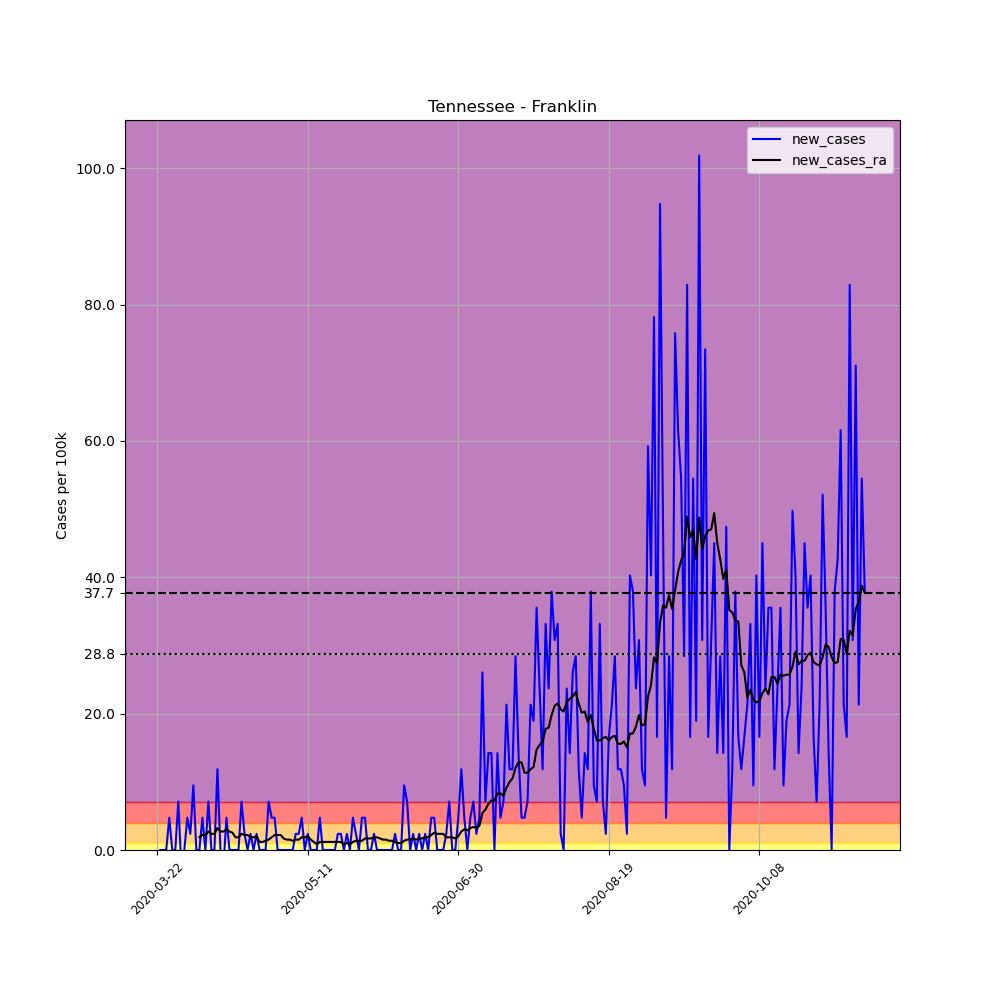

The data file committed next to this chart (first rows):
, date, county, state, fips, cases, deaths, COUNTY, STNAME, CTYNAME, POPESTIMATE2019, per_100k, new_cases, new_cases_ra
267068, 2020-03-22, Franklin, Tennessee, 47051, 1, 0, 51, Tennessee, Franklin, 42208, 2.369, , 
267069, 2020-03-23, Franklin, Tennessee, 47051, 1, 0, 51, Tennessee, Franklin, 42208, 2.369, 0.0, 
267070, 2020-03-24, Franklin, Tennessee, 47051, 1, 0, 51, Tennessee, Franklin, 42208, 2.369, 0.0, 
267071, 2020-03-25, Franklin, Tennessee, 47051, 1, 0, 51, Tennessee, Franklin, 42208, 2.369, 0.0, 
267072, 2020-03-26, Franklin, Tennessee, 47051, 3, 0, 51, Tennessee, Franklin, 42208, 7.108, 4.738, 
267073, 2020-03-27, Franklin, Tennessee, 47051, 3, 0, 51, Tennessee, Franklin, 42208, 7.108, 0.0, 
267074, 2020-03-28, Franklin, Tennessee, 47051, 3, 0, 51, Tennessee, Franklin, 42208, 7.108, 0.0, 
267075, 2020-03-29, Franklin, Tennessee, 47051, 6, 0, 51, Tennessee, Franklin, 42208, 14.22, 7.108, 
267076, 2020-03-30, Franklin, Tennessee, 47051, 5, 0, 51, Tennessee, Franklin, 42208, 11.85, -2.369, 
267077, 2020-03-31, Franklin, Tennessee, 47051, 5, 0, 51, Tennessee, Franklin, 42208, 11.85, 0.0, 
267078, 2020-04-01, Franklin, Tennessee, 47051, 7, 0, 51, Tennessee, Franklin, 42208, 16.58, 4.738, 
267079, 2020-04-02, Franklin, Tennessee, 47051, 8, 0, 51, Tennessee, Franklin, 42208, 18.95, 2.369, 
267080, 2020-04-03, Franklin, Tennessee, 47051, 12, 1, 51, Tennessee, Franklin, 42208, 28.43, 9.477, 
267081, 2020-04-04, Franklin, Tennessee, 47051, 12, 1, 51, Tennessee, Franklin, 42208, 28.43, 0.0, 
267082, 2020-04-05, Franklin, Tennessee, 47051, 12, 1, 51, Tennessee, Franklin, 42208, 28.43, 0.0, 1.862
267083, 2020-04-06, Franklin, Tennessee, 47051, 14, 1, 51, Tennessee, Franklin, 42208, 33.17, 4.738, 2.2
267084, 2020-04-07, Franklin, Tennessee, 47051, 14, 1, 51, Tennessee, Franklin, 42208, 33.17, 0.0, 2.2
267085, 2020-04-08, Franklin, Tennessee, 47051, 17, 1, 51, Tennessee, Franklin, 42208, 40.28, 7.108, 2.708
267086, 2020-04-09, Franklin, Tennessee, 47051, 17, 1, 51, Tennessee, Franklin, 42208, 40.28, 0.0, 2.369
267087, 2020-04-10, Franklin, Tennessee, 47051, 17, 1, 51, Tennessee, Franklin, 42208, 40.28, 0.0, 2.369
267088, 2020-04-11, Franklin, Tennessee, 47051, 22, 1, 51, Tennessee, Franklin, 42208, 52.12, 11.85, 3.215
267089, 2020-04-12, Franklin, Tennessee, 47051, 22, 1, 51, Tennessee, Franklin, 42208, 52.12, 0.0, 2.708
267090, 2020-04-13, Franklin, Tennessee, 47051, 21, 1, 51, Tennessee, Franklin, 42208, 49.75, -2.369, 2.708
267091, 2020-04-14, Franklin, Tennessee, 47051, 23, 1, 51, Tennessee, Franklin, 42208, 54.49, 4.738, 3.046
267092, 2020-04-15, Franklin, Tennessee, 47051, 23, 1, 51, Tennessee, Franklin, 42208, 54.49, 0.0, 2.708
267093, 2020-04-16, Franklin, Tennessee, 47051, 23, 1, 51, Tennessee, Franklin, 42208, 54.49, 0.0, 2.538
267094, 2020-04-17, Franklin, Tennessee, 47051, 23, 1, 51, Tennessee, Franklin, 42208, 54.49, 0.0, 1.862
267095, 2020-04-18, Franklin, Tennessee, 47051, 23, 1, 51, Tennessee, Franklin, 42208, 54.49, 0.0, 1.862
267096, 2020-04-19, Franklin, Tennessee, 47051, 26, 1, 51, Tennessee, Franklin, 42208, 61.6, 7.108, 2.369
267097, 2020-04-20, Franklin, Tennessee, 47051, 27, 1, 51, Tennessee, Franklin, 42208, 63.97, 2.369, 2.2
267098, 2020-04-21, Franklin, Tennessee, 47051, 27, 1, 51, Tennessee, Franklin, 42208, 63.97, 0.0, 2.2
267099, 2020-04-22, Franklin, Tennessee, 47051, 28, 1, 51, Tennessee, Franklin, 42208, 66.34, 2.369, 1.862
267100, 2020-04-23, Franklin, Tennessee, 47051, 28, 1, 51, Tennessee, Franklin, 42208, 66.34, 0.0, 1.862
267101, 2020-04-24, Franklin, Tennessee, 47051, 29, 1, 51, Tennessee, Franklin, 42208, 68.71, 2.369, 2.031
267102, 2020-04-25, Franklin, Tennessee, 47051, 29, 1, 51, Tennessee, Franklin, 42208, 68.71, 0.0, 1.185
267103, 2020-04-26, Franklin, Tennessee, 47051, 29, 1, 51, Tennessee, Franklin, 42208, 68.71, 0.0, 1.185
267104, 2020-04-27, Franklin, Tennessee, 47051, 29, 1, 51, Tennessee, Franklin, 42208, 68.71, 0.0, 1.354
267105, 2020-04-28, Franklin, Tennessee, 47051, 32, 1, 51, Tennessee, Franklin, 42208, 75.82, 7.108, 1.523
267106, 2020-04-29, Franklin, Tennessee, 47051, 34, 1, 51, Tennessee, Franklin, 42208, 80.55, 4.738, 1.862
267107, 2020-04-30, Franklin, Tennessee, 47051, 36, 1, 51, Tennessee, Franklin, 42208, 85.29, 4.738, 2.2
267108, 2020-05-01, Franklin, Tennessee, 47051, 36, 1, 51, Tennessee, Franklin, 42208, 85.29, 0.0, 2.2
267109, 2020-05-02, Franklin, Tennessee, 47051, 36, 1, 51, Tennessee, Franklin, 42208, 85.29, 0.0, 2.2
267110, 2020-05-03, Franklin, Tennessee, 47051, 36, 1, 51, Tennessee, Franklin, 42208, 85.29, 0.0, 1.692
267111, 2020-05-04, Franklin, Tennessee, 47051, 36, 1, 51, Tennessee, Franklin, 42208, 85.29, 0.0, 1.523
267112, 2020-05-05, Franklin, Tennessee, 47051, 36, 1, 51, Tennessee, Franklin, 42208, 85.29, 0.0, 1.523
267113, 2020-05-06, Franklin, Tennessee, 47051, 36, 1, 51, Tennessee, Franklin, 42208, 85.29, 0.0, 1.354
267114, 2020-05-07, Franklin, Tennessee, 47051, 37, 1, 51, Tennessee, Franklin, 42208, 87.66, 2.369, 1.523
267115, 2020-05-08, Franklin, Tennessee, 47051, 38, 1, 51, Tennessee, Franklin, 42208, 90.03, 2.369, 1.523
267116, 2020-05-09, Franklin, Tennessee, 47051, 40, 1, 51, Tennessee, Franklin, 42208, 94.77, 4.738, 1.862
267117, 2020-05-10, Franklin, Tennessee, 47051, 40, 1, 51, Tennessee, Franklin, 42208, 94.77, 0.0, 1.862
267118, 2020-05-11, Franklin, Tennessee, 47051, 41, 1, 51, Tennessee, Franklin, 42208, 97.14, 2.369, 2.031
267119, 2020-05-12, Franklin, Tennessee, 47051, 41, 1, 51, Tennessee, Franklin, 42208, 97.14, 0.0, 1.523
267120, 2020-05-13, Franklin, Tennessee, 47051, 41, 1, 51, Tennessee, Franklin, 42208, 97.14, 0.0, 1.185
267121, 2020-05-14, Franklin, Tennessee, 47051, 41, 1, 51, Tennessee, Franklin, 42208, 97.14, 0.0, 0.8461
267122, 2020-05-15, Franklin, Tennessee, 47051, 43, 1, 51, Tennessee, Franklin, 42208, 101.9, 4.738, 1.185
267123, 2020-05-16, Franklin, Tennessee, 47051, 43, 1, 51, Tennessee, Franklin, 42208, 101.9, 0.0, 1.185
267124, 2020-05-17, Franklin, Tennessee, 47051, 43, 1, 51, Tennessee, Franklin, 42208, 101.9, 0.0, 1.185
267125, 2020-05-18, Franklin, Tennessee, 47051, 43, 1, 51, Tennessee, Franklin, 42208, 101.9, 0.0, 1.185
267126, 2020-05-19, Franklin, Tennessee, 47051, 43, 1, 51, Tennessee, Franklin, 42208, 101.9, 0.0, 1.185
267127, 2020-05-20, Franklin, Tennessee, 47051, 43, 1, 51, Tennessee, Franklin, 42208, 101.9, 0.0, 1.185
... 176 more rows
